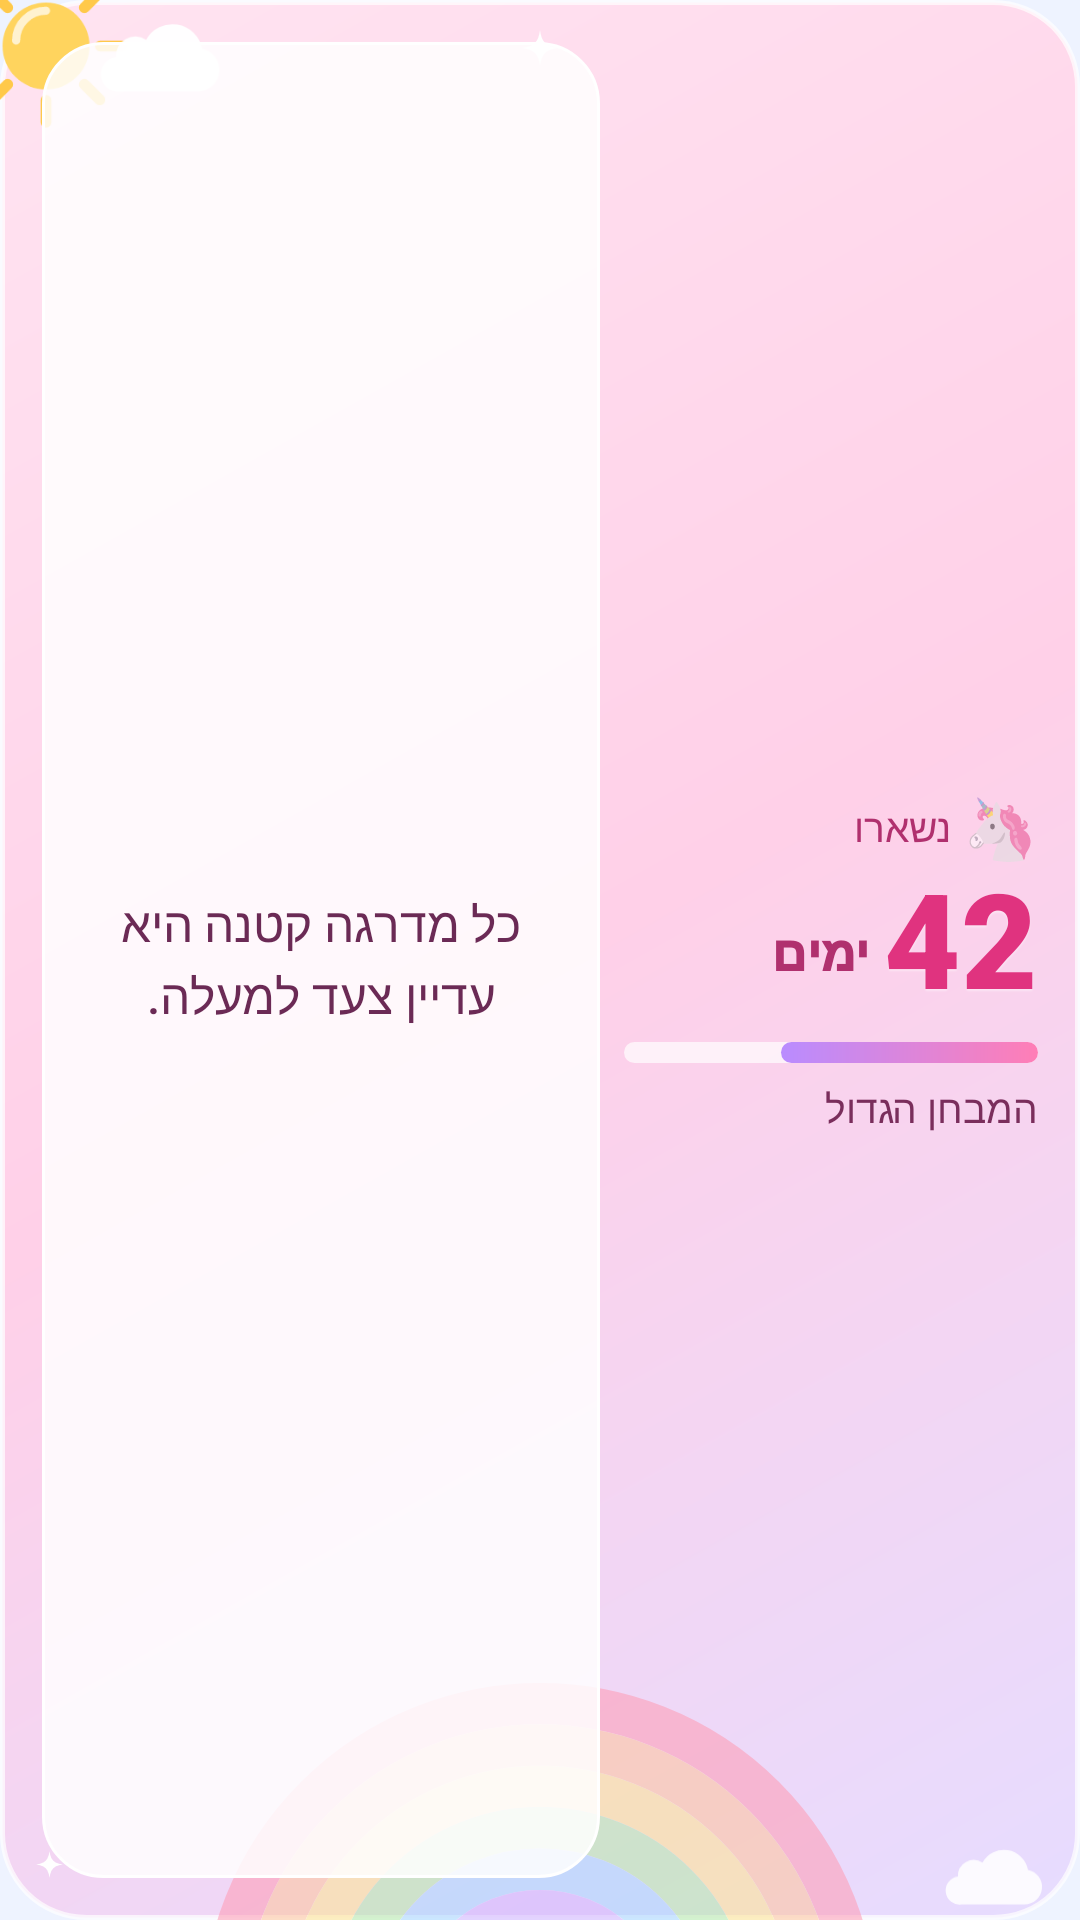

Here is an Android app screen rendered from its layout file. Give the layout XML and the strings, colors and styles it references.
<!-- AndroidManifest.xml: application theme AppTheme -->
<!-- res/layout/widget_pink.xml -->
<?xml version="1.0" encoding="utf-8"?>
<FrameLayout xmlns:android="http://schemas.android.com/apk/res/android"
    android:id="@+id/w_root"
    android:layout_width="match_parent"
    android:layout_height="match_parent"
    android:background="@drawable/wbg_pink"
    android:layoutDirection="rtl">

    <ImageView android:layout_width="230dp" android:layout_height="115dp" android:layout_gravity="bottom|center_horizontal"
        android:layout_marginBottom="-34dp" android:alpha="0.55" android:src="@drawable/w_rainbow" android:importantForAccessibility="no" />
    <ImageView android:layout_width="58dp" android:layout_height="58dp" android:layout_gravity="top|left"
        android:layout_marginLeft="-14dp" android:layout_marginTop="-14dp" android:src="@drawable/w_sun" android:importantForAccessibility="no" />
    <ImageView android:layout_width="46dp" android:layout_height="26dp" android:layout_gravity="top|left"
        android:layout_marginLeft="30dp" android:layout_marginTop="6dp" android:src="@drawable/w_cloud" android:importantForAccessibility="no" />
    <ImageView android:layout_width="38dp" android:layout_height="21dp" android:layout_gravity="bottom|right"
        android:layout_marginRight="10dp" android:layout_marginBottom="4dp" android:alpha="0.9" android:src="@drawable/w_cloud" android:importantForAccessibility="no" />
    <ImageView android:layout_width="12dp" android:layout_height="12dp" android:layout_gravity="top|center_horizontal"
        android:layout_marginTop="10dp" android:src="@drawable/w_sparkle" android:importantForAccessibility="no" />
    <ImageView android:layout_width="9dp" android:layout_height="9dp" android:layout_gravity="bottom|left"
        android:layout_marginLeft="12dp" android:layout_marginBottom="14dp" android:src="@drawable/w_sparkle" android:importantForAccessibility="no" />

    <LinearLayout
        android:layout_width="match_parent"
        android:layout_height="match_parent"
        android:orientation="horizontal"
        android:padding="14dp">

        <LinearLayout
            android:layout_width="0dp"
            android:layout_height="match_parent"
            android:layout_weight="0.44"
            android:gravity="center_vertical|start"
            android:orientation="vertical"
            android:paddingEnd="8dp">

            <LinearLayout android:layout_width="wrap_content" android:layout_height="wrap_content" android:gravity="center_vertical" android:orientation="horizontal">
                <TextView android:layout_width="wrap_content" android:layout_height="wrap_content" android:text="🦄" android:textSize="20sp"
                    android:layout_marginEnd="4dp" android:importantForAccessibility="no" />
                <TextView android:id="@+id/w_label" android:layout_width="wrap_content" android:layout_height="wrap_content"
                    android:text="נשארו" android:textColor="#FFB0306E" android:textSize="13sp" android:fontFamily="sans-serif-medium" />
            </LinearLayout>

            <LinearLayout android:layout_width="wrap_content" android:layout_height="wrap_content" android:gravity="bottom" android:orientation="horizontal">
                <TextView android:id="@+id/w_number" android:layout_width="wrap_content" android:layout_height="wrap_content"
                    android:text="42" android:textColor="#FFE0337F" android:textSize="44sp" android:fontFamily="sans-serif-black"
                    android:includeFontPadding="false" android:maxLines="1" android:shadowColor="#66FFFFFF" android:shadowDy="2" android:shadowRadius="1" />
                <TextView android:id="@+id/w_unit" android:layout_width="wrap_content" android:layout_height="wrap_content"
                    android:layout_marginStart="5dp" android:layout_marginBottom="6dp"
                    android:text="ימים" android:textColor="#FFB0306E" android:textSize="16sp" android:fontFamily="sans-serif-black" />
            </LinearLayout>

            <TextView android:id="@+id/w_sub" android:layout_width="wrap_content" android:layout_height="wrap_content"
                android:text="ועוד 5 ימים" android:textColor="#FF9C4A7A" android:textSize="12sp" android:maxLines="1" android:visibility="gone" />

            <ProgressBar android:id="@+id/w_progress" style="@android:style/Widget.ProgressBar.Horizontal"
                android:layout_width="match_parent" android:layout_height="7dp" android:layout_marginTop="7dp"
                android:max="1000" android:progress="620" android:mirrorForRtl="true" android:progressDrawable="@drawable/wprog_pink" />

            <TextView android:id="@+id/w_title" android:layout_width="wrap_content" android:layout_height="wrap_content"
                android:layout_marginTop="6dp" android:text="המבחן הגדול" android:textColor="#FF7A2E5C" android:textSize="13sp"
                android:fontFamily="sans-serif-medium" android:maxLines="2" android:ellipsize="end" />
        </LinearLayout>

        <LinearLayout
            android:id="@+id/w_sentence_box"
            android:layout_width="0dp"
            android:layout_height="match_parent"
            android:layout_weight="0.56"
            android:background="@drawable/wbubble_pink"
            android:gravity="center"
            android:orientation="vertical"
            android:padding="10dp">

            <TextView android:id="@+id/w_sentence" android:layout_width="match_parent" android:layout_height="match_parent"
                android:gravity="center" android:text="כל מדרגה קטנה היא עדיין צעד למעלה."
                android:textColor="#FF6B2A55" android:textSize="15sp" android:fontFamily="sans-serif-medium" android:lineSpacingMultiplier="1.1"
                android:autoSizeTextType="uniform" android:autoSizeMinTextSize="11sp" android:autoSizeMaxTextSize="16sp" android:autoSizeStepGranularity="1sp" />
        </LinearLayout>
    </LinearLayout>
</FrameLayout>
<!-- resources referenced by this layout -->
<resources>
  <!-- drawable w_cloud (drawable) -->
  <?xml version="1.0" encoding="utf-8"?>
  <vector xmlns:android="http://schemas.android.com/apk/res/android" android:width="64dp" android:height="36dp" android:viewportWidth="64" android:viewportHeight="36">
      <path android:pathData="M14,34H50A10,10 0 0,0 52,14.2A14,14 0 0,0 26,10A9,9 0 0,0 12,18A8,8 0 0,0 14,34Z" android:fillColor="#F2FFFFFF" />
  </vector>
  <!-- drawable w_sparkle (drawable) -->
  <?xml version="1.0" encoding="utf-8"?>
  <vector xmlns:android="http://schemas.android.com/apk/res/android" android:width="24dp" android:height="24dp" android:viewportWidth="24" android:viewportHeight="24">
      <path android:pathData="M12,0C13,8 16,11 24,12C16,13 13,16 12,24C11,16 8,13 0,12C8,11 11,8 12,0Z" android:fillColor="#FFFFFFFF" />
  </vector>
  <!-- drawable w_sun (drawable) -->
  <?xml version="1.0" encoding="utf-8"?>
  <vector xmlns:android="http://schemas.android.com/apk/res/android" android:width="64dp" android:height="64dp" android:viewportWidth="64" android:viewportHeight="64">
      <path android:pathData="M32,4V12M32,52V60M4,32H12M52,32H60M12.2,12.2L17.9,17.9M46.1,46.1L51.8,51.8M12.2,51.8L17.9,46.1M46.1,17.9L51.8,12.2" android:strokeColor="#FFFFC94A" android:strokeWidth="4" android:strokeLineCap="round" />
      <path android:pathData="M16,32a16,16 0 1,0 32,0a16,16 0 1,0 -32,0" android:fillColor="#FFFFD45E" />
      <path android:pathData="M21,30a11,11 0 0,1 11,-11" android:strokeColor="#B3FFFFFF" android:strokeWidth="3" android:strokeLineCap="round" android:fillColor="#00000000" />
  </vector>
  <!-- drawable wbg_pink (drawable) -->
  <?xml version="1.0" encoding="utf-8"?>
  <shape xmlns:android="http://schemas.android.com/apk/res/android" android:shape="rectangle">
      <gradient android:angle="315" android:startColor="#FFFFE4F1" android:centerColor="#FFFFD0E8" android:endColor="#FFE6DCFF" />
      <stroke android:width="1.5dp" android:color="#B3FFFFFF" />
      <corners android:radius="28dp" />
  </shape>
  <!-- drawable wbubble_pink (drawable) -->
  <?xml version="1.0" encoding="utf-8"?>
  <shape xmlns:android="http://schemas.android.com/apk/res/android" android:shape="rectangle">
      <solid android:color="#D9FFFFFF" />
      <stroke android:width="1dp" android:color="#FFFFFFFF" />
      <corners android:radius="20dp" />
  </shape>
  <!-- drawable wprog_pink (drawable) -->
  <?xml version="1.0" encoding="utf-8"?>
  <layer-list xmlns:android="http://schemas.android.com/apk/res/android">
      <item android:id="@android:id/background">
          <shape><corners android:radius="4dp" /><solid android:color="#B3FFFFFF" /></shape>
      </item>
      <item android:id="@android:id/progress">
          <scale android:scaleWidth="100%">
              <shape><corners android:radius="4dp" /><gradient android:angle="0" android:startColor="#FFFF7EB6" android:endColor="#FFB98CFF" /></shape>
          </scale>
      </item>
  </layer-list>
  <style name="AppTheme" parent="@android:style/Theme.Material.Light.NoActionBar">
          <item name="android:windowBackground">@color/bg</item>
          <item name="android:colorBackground">@color/bg</item>
          <item name="android:statusBarColor">@color/bg</item>
          <item name="android:navigationBarColor">@color/bg</item>
          <item name="android:colorAccent">#007AFF</item>
          <item name="android:colorPrimary">#EEF3FF</item>
          <item name="android:colorPrimaryDark">#EEF3FF</item>
      </style>
  <color name="bg">#EEF3FF</color>
</resources>
